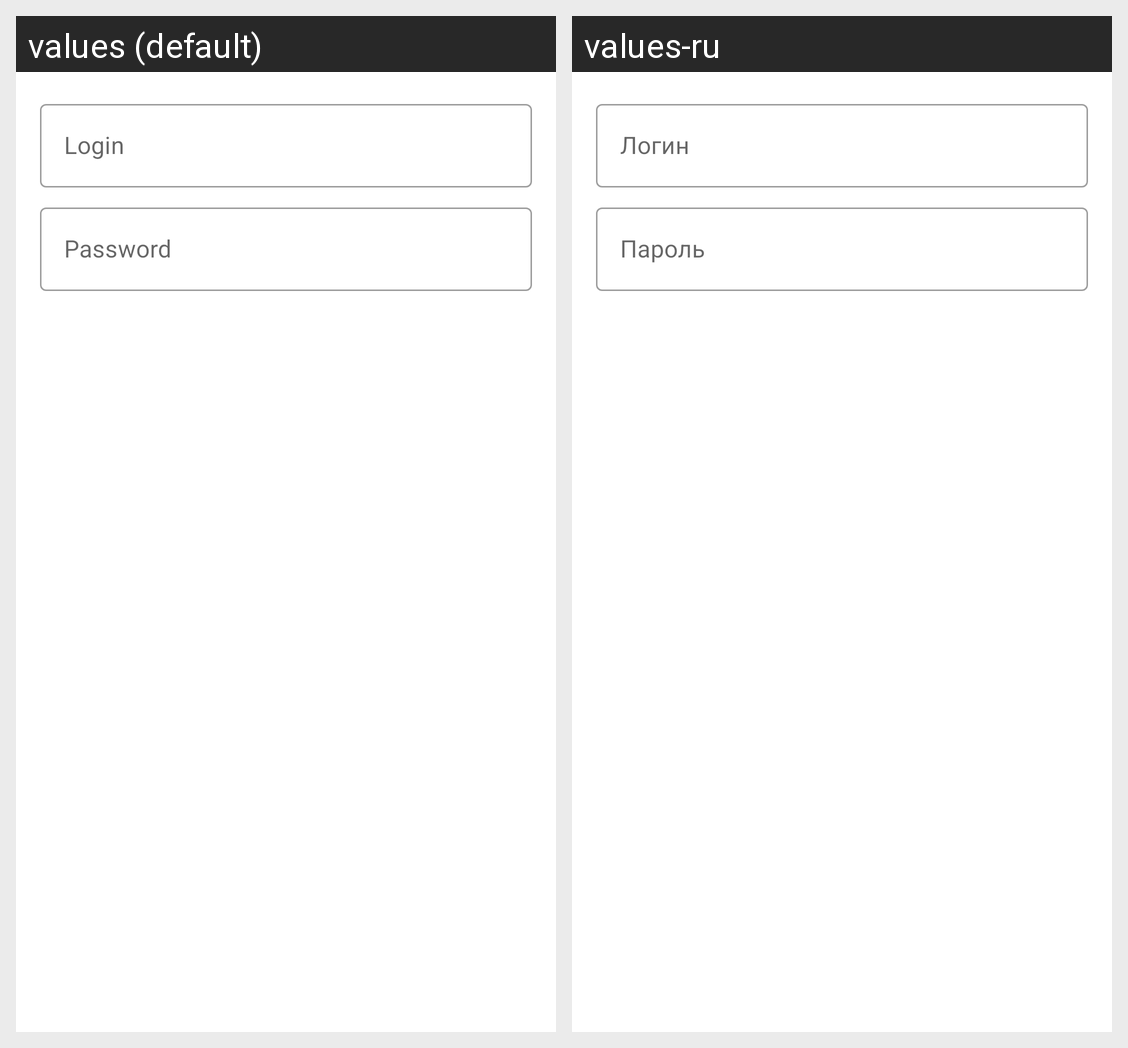

The same Android screen rendered under two of its app's locales, left to right. List the strings drawn on it with the default value and each locale's translation.
Android screen res/layout/settings_dialog.xml rendered under 2 locales, left to right: values (default), values-ru. Device: Nexus 5 (rendered at 1080×1920; each locale shown at half size, 540×960, under a caption strip naming it); theme Theme.InformationEducationalPortal.
Strings drawn on this screen, with the default value and each locale's value (text and hints the layout hard-codes, and strings that could not be matched under every locale, appear in the picture but are not listed):

login
  values: Login
  values-ru: Логин

password
  values: Password
  values-ru: Пароль
